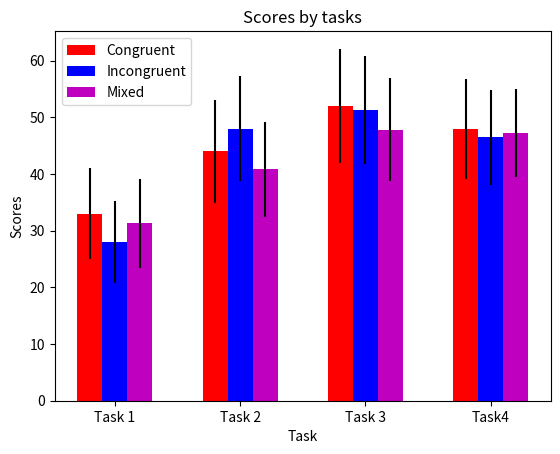

This figure's Python source:
##import matplotlib.pyplot as plt
##x = list(range(13))
##plt.plot(x,[y**2 for y in x])
##plt.title('Some plot')
##plt.show()

##
##import matplotlib.pyplot as plt
##import numpy as np
##
##t = np.linspace(0, 4*np.math.pi,64)
##y = np.sin(t)
##
##plt.plot(t, y)
##plt.show()

##import matplotlib.pyplot as plt
##import numpy as np
##
##cond = np.array([1, 1, 1, 1, 1, 2, 2, 2, 2, 2, 3, 3, 3, 3, 3, 3])
##x = np.array([ 20, 40, 60, 80, 100, 20, 40, 60, 80, 100, 20, 40,
##60, 80, 100, 120])
##y = np.array([109, 98, 121, 88, 109, 115, 133, 117, 122, 131,
##133, 163, 153, 131, 159, 144])
##
##plt.plot(x[cond==1], y[cond==1],'b-', label = 'Cond 1')
##plt.plot(x[cond==2], y[cond==2],'m-', label = 'Cond 2')
##plt.plot(x[cond==3], y[cond==3],'k-', label = 'Cond 3')
##
##plt.title('Response time by condition')
##plt.xlabel('Onset time (s)')
##plt.ylabel('Response time (ms)')
##plt.axis([10,130,85,175])
##plt.legend(loc=4)
##
##plt.show()

##import numpy as np
##import matplotlib.pyplot as plt
##
##meanData = np.array([20, 35, 30, 35, 27])
##stdData = np.array([2, 3, 4, 1, 2])
##x = np.arange(1,6)
##
### just plotting bars
##plt.bar(x, meanData, 0.4, yerr=stdData, color='m')
##plt.xlabel('Groups')
##plt.ylabel('Scores')
##plt.title('Scores by groups')
##plt.xticks(x, ['Patients', 'Controls', 'Parents', 'Siblings', 'Placebo'])
##plt.show()

import numpy as np
import matplotlib.pyplot as plt

# data to be plotted
meanCong = np.array([33, 44, 52, 48])
sdCong = np.array([8, 9.1, 10.1, 8.8])
meanIncong = np.array([28, 48, 51.3, 46.5])
sdIncong = np.array([7.2, 9.2, 9.6, 8.4])
meanMixed = np.array([31.3, 40.8, 47.8, 47.2])
sdMixed = np.array([7.8, 8.3, 9.1, 7.8])


# paramters
bar_width = 0.2
x = np.arange(len(meanCong))

# plotting bars
plt.bar(x, meanCong, bar_width, yerr=sdCong, color='r', label='Congruent')
plt.bar(x+bar_width, meanIncong, bar_width, yerr=sdIncong, color='b', label='Incongruent')
plt.bar(x+2*bar_width, meanMixed, bar_width, yerr=sdMixed, color='m', label='Mixed')

# formatting and labeling the axes and title
plt.xlabel('Task')
plt.ylabel('Scores')
plt.title('Scores by tasks')
plt.xticks(x+bar_width, ['Task 1', 'Task 2', 'Task 3', 'Task4'])
plt.legend(loc=2)

# and we are done!
plt.show()
